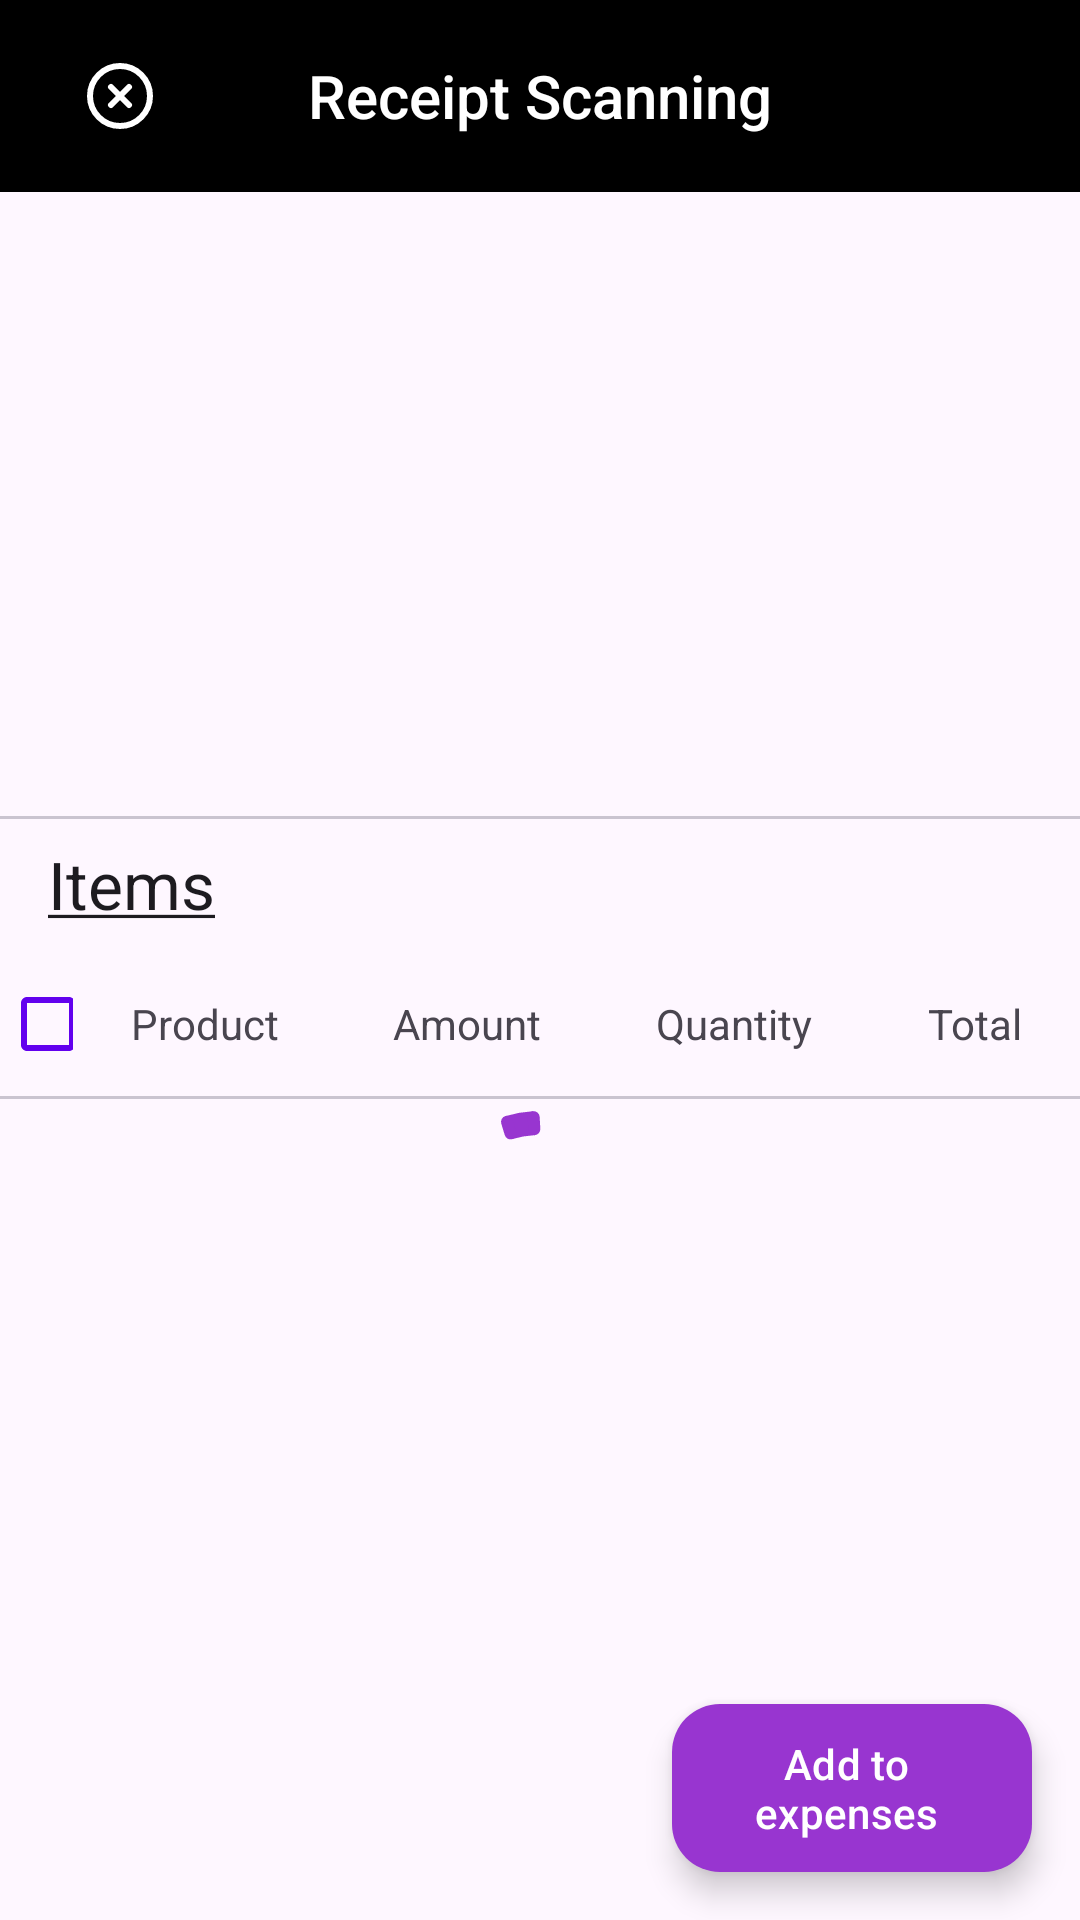

Produce the Android XML layout that renders to this screen, including the resource entries it uses.
<!-- AndroidManifest.xml: application theme Theme.ZENBUDGET -->
<!-- res/layout/fragment_receipt.xml -->
<?xml version="1.0" encoding="utf-8"?>
<RelativeLayout xmlns:android="http://schemas.android.com/apk/res/android"
    xmlns:app="http://schemas.android.com/apk/res-auto"
    xmlns:tools="http://schemas.android.com/tools"
    android:layout_width="match_parent"
    android:layout_height="match_parent">

    <com.google.android.material.appbar.AppBarLayout
        android:id="@+id/app_bar_layout"
        android:layout_width="match_parent"
        android:layout_height="wrap_content"
        android:theme="@style/ThemeOverlay.AppCompat.Dark.ActionBar">

        <androidx.appcompat.widget.Toolbar
            android:id="@+id/toolbar"
            android:layout_width="match_parent"
            android:layout_height="?attr/actionBarSize"
            android:background="@color/black">

            <ImageButton
                android:id="@+id/exit_selection_mode"
                android:layout_width="48dp"
                android:layout_height="48dp"
                android:layout_gravity="start"
                android:background="@android:color/transparent"
                android:contentDescription="@string/exit"
                android:gravity="center_vertical"
                android:src="@drawable/ic_close" />

            <TextView
                android:id="@+id/toolbar_title"
                android:layout_width="wrap_content"
                android:layout_height="wrap_content"
                android:layout_gravity="center"
                android:text="@string/title_receipt"
                android:textAppearance="@style/TextAppearance.Widget.AppCompat.Toolbar.Title" />
        </androidx.appcompat.widget.Toolbar>

    </com.google.android.material.appbar.AppBarLayout>

    
    <ImageView
        android:id="@+id/imageViewReceipt"
        android:layout_width="match_parent"
        android:layout_height="200dp"
        android:layout_below="@id/app_bar_layout"
        android:layout_marginVertical="4dp"
        android:adjustViewBounds="true"
        android:contentDescription="@string/receipt_image"
        android:scaleType="fitCenter"
        tools:ignore="ImageContrastCheck" />

    <com.google.android.material.divider.MaterialDivider
        android:layout_width="match_parent"
        android:layout_height="wrap_content"
        android:layout_below="@id/imageViewReceipt" />

    <TextView
        android:id="@+id/tableHeader"
        android:layout_width="wrap_content"
        android:layout_height="wrap_content"
        android:layout_below="@id/imageViewReceipt"
        android:layout_marginVertical="8dp"
        android:layout_marginStart="16dp"
        android:text="@string/items"
        android:textAppearance="@style/TextAppearance.AppCompat.Large" />
    
    <TableLayout
        android:id="@+id/tableLayoutHeader"
        android:layout_width="match_parent"
        android:layout_height="wrap_content"
        android:layout_below="@id/tableHeader"
        android:stretchColumns="*">

        <TableRow tools:ignore="UselessParent">

            <CheckBox
                android:id="@+id/checkBoxSelectAll"
                android:layout_width="2dp"
                android:layout_height="48dp"
                app:buttonIconTint="@color/white"
                app:buttonTint="@color/purple_500" />

            <TextView
                android:gravity="center"
                android:padding="8dp"
                android:text="@string/receipt_product" />

            <TextView
                android:gravity="center"
                android:padding="8dp"
                android:text="@string/receipt_amount" />

            <TextView
                android:gravity="center"
                android:padding="8dp"
                android:text="@string/receipt_quantity" />

            <TextView
                android:gravity="center"
                android:padding="8dp"
                android:text="@string/receipt_subtotal" />
        </TableRow>

        <com.google.android.material.divider.MaterialDivider
            android:layout_width="match_parent"
            android:layout_height="wrap_content" />



    </TableLayout>







    <ScrollView
        android:id="@+id/scrollViewItems"
        android:layout_width="match_parent"
        android:layout_height="match_parent"
        android:layout_below="@id/tableLayoutHeader"
        android:clipToPadding="false"
        android:paddingBottom="80dp">
    </ScrollView>

    <com.google.android.material.floatingactionbutton.ExtendedFloatingActionButton
        android:id="@+id/add_to_expenses"
        android:layout_width="wrap_content"
        android:layout_height="wrap_content"
        android:layout_alignParentEnd="true"
        android:layout_alignParentBottom="true"
        android:layout_gravity="bottom|end"
        android:layout_margin="16dp"
        android:contentDescription="@string/add_to_expenses"
        android:maxLines="2"
        android:text="@string/add_to_expenses"
        android:textColor="@color/white"
        app:backgroundTint="@color/purple_button" />


    <com.google.android.material.progressindicator.CircularProgressIndicator
        android:id="@+id/imageViewLoading"
        android:layout_width="wrap_content"
        android:layout_height="wrap_content"
        android:layout_below="@id/tableLayoutHeader"
        app:indicatorSize="80dp"
        app:trackThickness="8dp"
        android:layout_centerInParent="true"
        android:indeterminate="true"
        app:indicatorColor="@color/purple_button" />

    <TextView
        android:id="@+id/textViewError"
        android:layout_width="wrap_content"
        android:layout_height="wrap_content"
        android:layout_below="@id/tableLayoutHeader"
        android:layout_centerInParent="true"
        android:drawablePadding="8dp"
        android:gravity="center"
        android:text="@string/error_message"
        android:textAppearance="@style/TextAppearance.AppCompat.Small"
        android:visibility="gone"
        app:drawableStartCompat="@drawable/alert_outline" />


</RelativeLayout>
<!-- resources referenced by this layout -->
<resources>
  <color name="black">#FF000000</color>
  <color name="purple_500">#FF6200EE</color>
  <color name="purple_button">#9835D0</color>
  <color name="white">#FFFFFFFF</color>
  <!-- drawable ic_close (drawable) -->
  <vector xmlns:android="http://schemas.android.com/apk/res/android"
      android:width="24dp"
      android:height="24dp"
      android:viewportWidth="24"
      android:viewportHeight="24">
    <path
        android:pathData="M12,12m-10,0a10,10 0,1 1,20 0a10,10 0,1 1,-20 0"
        android:strokeLineJoin="round"
        android:strokeWidth="2"
        android:fillColor="#00000000"
        android:strokeColor="@color/white"
        android:strokeLineCap="round"/>
    <path
        android:pathData="m15,9 l-6,6"
        android:strokeLineJoin="round"
        android:strokeWidth="2"
        android:fillColor="#00000000"
        android:strokeColor="@color/white"
        android:strokeLineCap="round"/>
    <path
        android:pathData="m9,9 l6,6"
        android:strokeLineJoin="round"
        android:strokeWidth="2"
        android:fillColor="#00000000"
        android:strokeColor="@color/white"
        android:strokeLineCap="round"/>
  </vector>
  <string name="add_to_expenses">Add to\nexpenses</string>
  <string name="error_message">An Error has occurred, please try again later.</string>
  <string name="exit">Exit</string>
  <string name="items"><u>Items</u></string>
  <string name="receipt_amount">Amount</string>
  <string name="receipt_image">Receipt Image</string>
  <string name="receipt_product">Product</string>
  <string name="receipt_quantity">Quantity</string>
  <string name="receipt_subtotal">Total</string>
  <string name="title_receipt">Receipt Scanning</string>
  <style name="Theme.ZENBUDGET" parent="Theme.Material3.Light.NoActionBar">
          
          <item name="colorPrimary">@color/white</item>
          <item name="colorPrimaryVariant">@color/budget_purple</item>
          <item name="colorOnPrimary">@color/white</item>
          
          <item name="colorSecondary">@color/teal_200</item>
          <item name="colorSecondaryVariant">@color/teal_700</item>
          <item name="colorOnSecondary">@color/black</item>
          
          <item name="windowActionBar">false</item>
          <item name="windowNoTitle">true</item>
          <item name="android:windowFullscreen">true</item>
          <item name="android:statusBarColor">@android:color/transparent</item>
          <item name="android:windowLightStatusBar">true</item>
  
          <item name="materialAlertDialogTheme">@style/ThemeOverlay.App.MaterialAlertDialog</item>
      </style>
  <color name="budget_purple">#9835D0</color>
  <color name="teal_200">#FF03DAC5</color>
  <color name="teal_700">#FF018786</color>
  <style name="ThemeOverlay.App.MaterialAlertDialog" parent="ThemeOverlay.Material3.MaterialAlertDialog">
          <item name="colorOnSurface">@color/budget_purple</item>
  
          <item name="buttonBarPositiveButtonStyle">@style/Widget.App.Button</item>
          <item name="buttonBarNeutralButtonStyle">@style/Widget.App.Button.Neutral</item>
      </style>
  <style name="Widget.App.Button" parent="Widget.Material3.Button.TextButton.Dialog">
          <item name="android:textColor">@color/theme_danger</item>
          <item name="android:textStyle">bold</item>
      </style>
  <style name="Widget.App.Button.Neutral" parent="Widget.Material3.Button.TextButton.Dialog">
          <item name="android:textColor">@color/mtr_textinput_outline</item>
          <item name="android:textStyle">bold</item>
      </style>
  <color name="theme_danger">#FF0000</color>
  <color name="mtr_textinput_outline">#79747E</color>
</resources>
